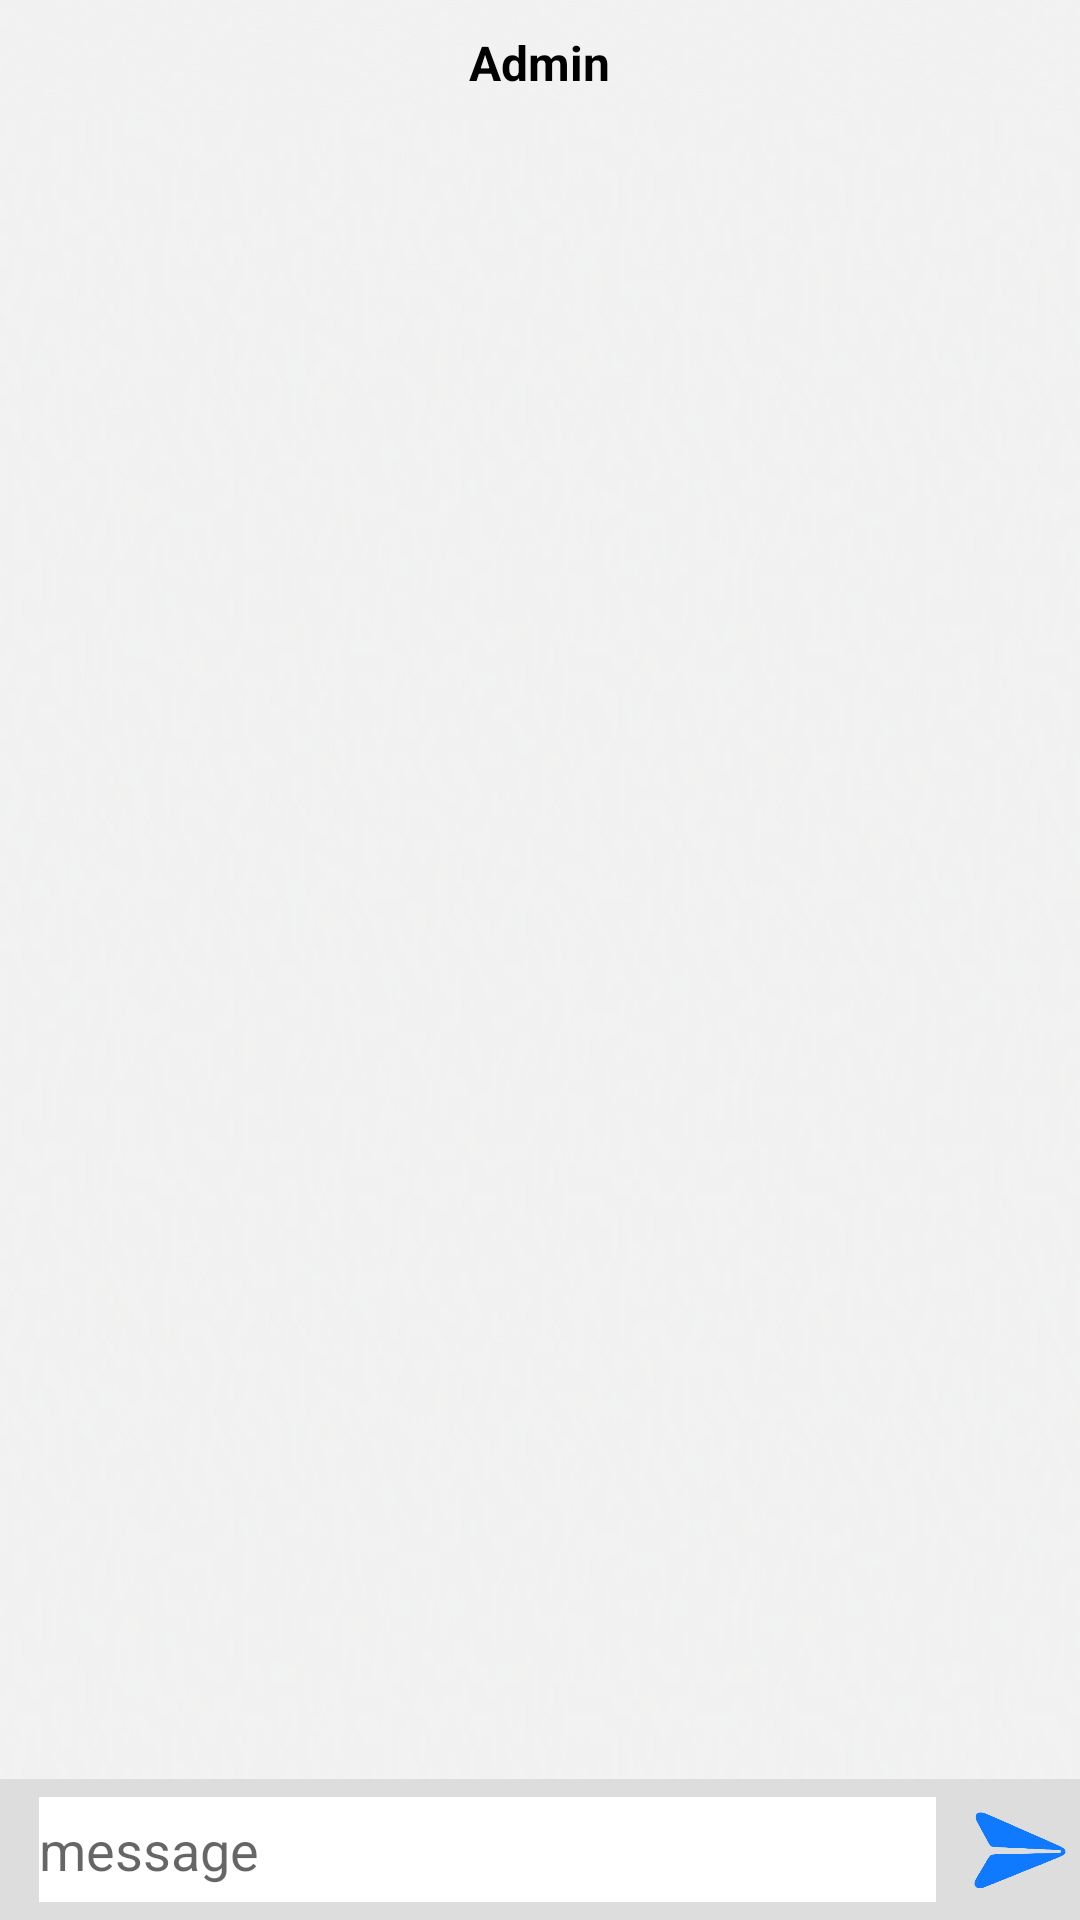

Here is an Android app screen rendered from its layout file. Give the layout XML and the strings, colors and styles it references.
<!-- AndroidManifest.xml: application theme Theme.SECME -->
<!-- res/layout/activity_chat_room.xml -->
<?xml version="1.0" encoding="utf-8"?>
<LinearLayout xmlns:android="http://schemas.android.com/apk/res/android"
    xmlns:app="http://schemas.android.com/apk/res-auto"
    xmlns:tools="http://schemas.android.com/tools"
    android:layout_width="match_parent"
    android:layout_height="match_parent"
    android:orientation="vertical"
    tools:context=".ChatRoom">

    <LinearLayout
        android:layout_width="match_parent"
        android:layout_height="40dp">

        <LinearLayout
            android:layout_width="match_parent"
            android:layout_height="40dp"
            android:background="@drawable/background_color_image"
            android:orientation="horizontal">

            <Space
                android:layout_width="wrap_content"
                android:layout_height="wrap_content"
                android:layout_weight="1" />

            <TextView
                android:id="@+id/txtChatRoomName"
                android:layout_width="wrap_content"
                android:layout_height="wrap_content"
                android:layout_marginTop="10dp"
                android:text="Admin"
                android:textAlignment="center"
                android:textColor="#000000"
                android:textSize="16sp"
                android:textStyle="bold" />

            <Space
                android:layout_width="wrap_content"
                android:layout_height="wrap_content"
                android:layout_weight="1" />

        </LinearLayout>


    </LinearLayout>


    <ListView
        android:id="@+id/listChatMessage"
        android:layout_width="match_parent"
        android:layout_height="match_parent"
        android:layout_weight="1"
        android:background="@drawable/background_color_image"
        android:divider="@null"
        android:stackFromBottom="true"/>

    <LinearLayout
        android:layout_width="match_parent"
        android:layout_height="wrap_content"
        android:background="@color/gray_table"
        android:orientation="horizontal">

        <LinearLayout
            android:layout_width="wrap_content"
            android:layout_height="35dp"
            android:layout_marginLeft="5dp"
            android:layout_marginTop="6dp"
            android:layout_marginBottom="6dp"
            android:layout_weight="1"
            android:background="@drawable/radius_shape"
            android:backgroundTint="@color/white"
            android:orientation="vertical">

            <EditText
                android:id="@+id/edtChatMessage"
                android:layout_width="match_parent"
                android:layout_height="35dp"
                android:layout_marginLeft="8dp"
                android:layout_marginRight="8dp"
                android:background="@color/white"
                android:ems="10"
                android:hint="message"
                android:inputType="textPersonName" />
        </LinearLayout>

        <ImageButton
            android:id="@+id/imgBtnSendMessage"
            android:layout_width="36dp"
            android:layout_height="28dp"
            android:layout_marginLeft="2dp"
            android:layout_marginTop="10dp"
            android:layout_marginRight="2dp"
            android:background="@drawable/send"
            android:backgroundTint="@color/blue"
            android:scaleType="fitXY" />

    </LinearLayout>

</LinearLayout>
<!-- resources referenced by this layout -->
<resources>
  <color name="blue">#107AFF</color>
  <color name="gray_table">#DDDDDD</color>
  <color name="white">#FFFFFFFF</color>
  <!-- drawable background_color_image: png bitmap (drawable, 15042 bytes) -->
  <!-- drawable send: png bitmap (drawable, 16112 bytes) -->
  <style name="Theme.SECME" parent="Theme.MaterialComponents.DayNight.NoActionBar">
          
          <item name="colorPrimary">@color/purple_500</item>
          <item name="colorPrimaryVariant">@color/purple_700</item>
          <item name="colorOnPrimary">@color/white</item>
          
          <item name="colorSecondary">@color/teal_200</item>
          <item name="colorSecondaryVariant">@color/teal_700</item>
          <item name="colorOnSecondary">@color/black</item>
          
          <item name="android:statusBarColor">?attr/colorPrimaryVariant</item>
          
      </style>
  <color name="purple_500">#FF6200EE</color>
  <color name="purple_700">#FF3700B3</color>
  <color name="teal_200">#FF03DAC5</color>
  <color name="teal_700">#FF018786</color>
  <color name="black">#FF000000</color>
</resources>
